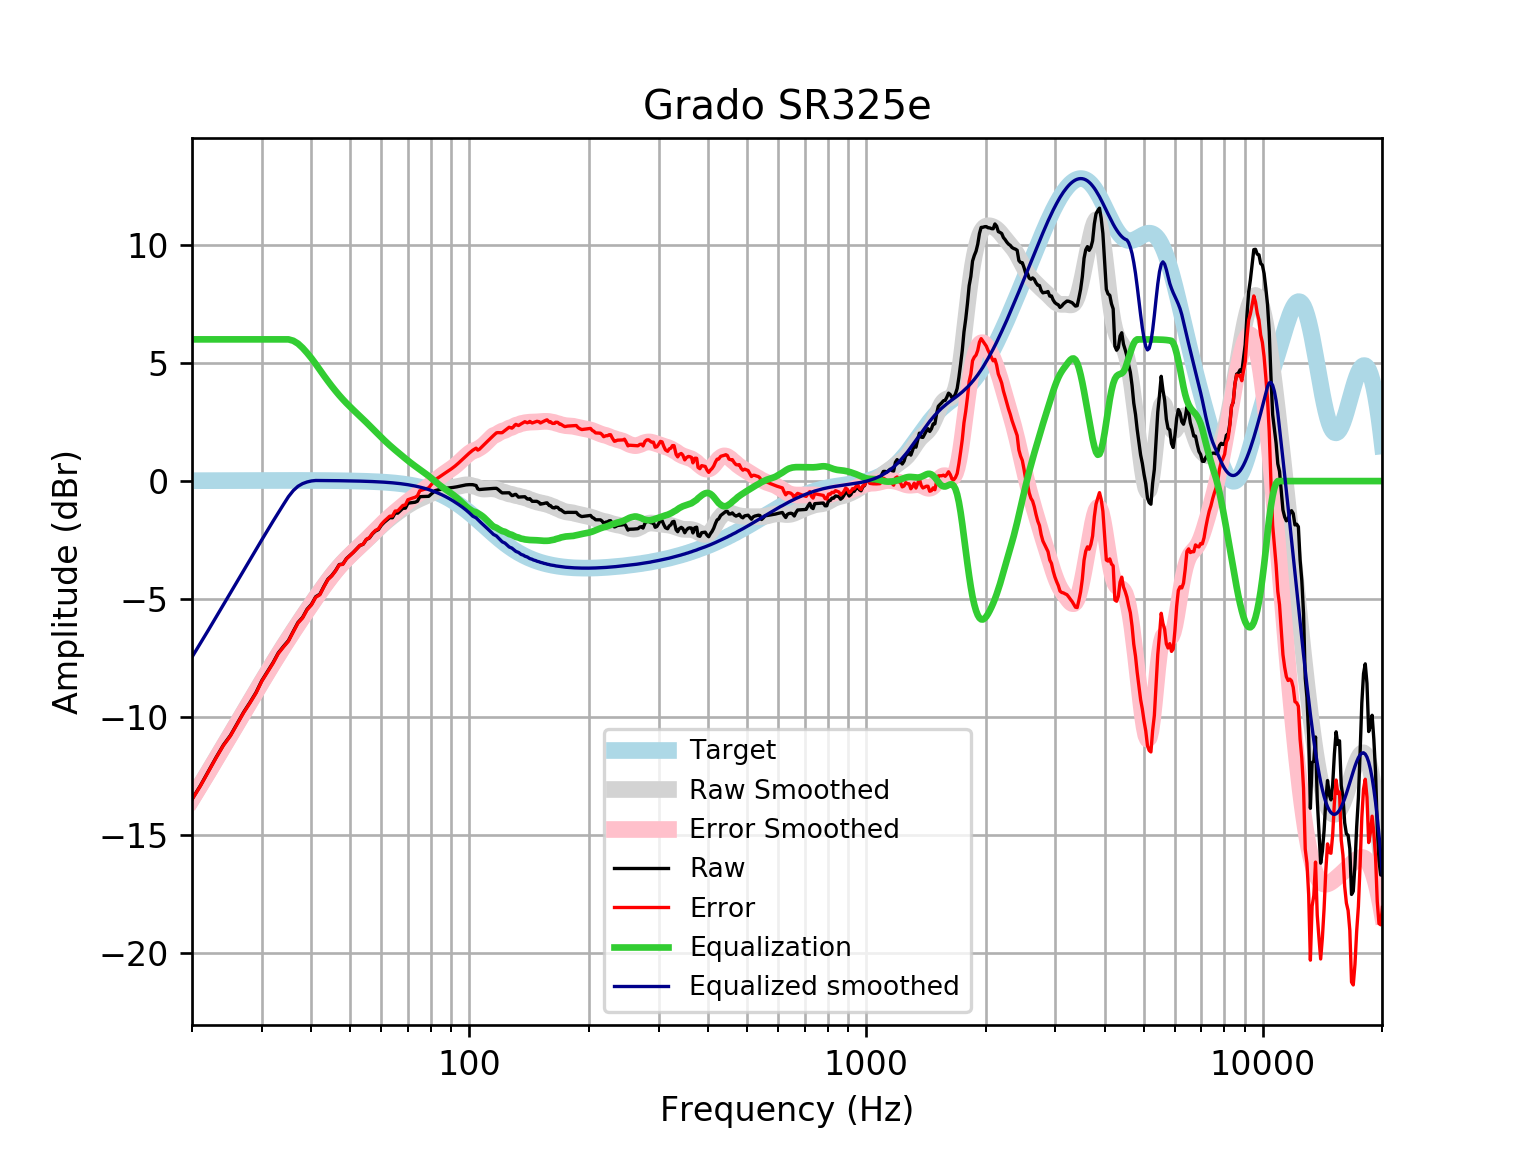

Values plotted in this chart, from the file beside it:
frequency, raw, error, smoothed, error_smoothed, equalization, equalized_raw, equalized_smoothed, target
20, -13.47, -13.49, -13.45, -13.47, 6, -7.47, -7.451, 0.01648
21, -12.89, -12.91, -12.87, -12.89, 6.0, -6.892, -6.868, 0.01765
22, -12.28, -12.3, -12.3, -12.32, 6.0, -6.283, -6.304, 0.01876
23, -11.7, -11.72, -11.76, -11.78, 6, -5.7, -5.76, 0.01983
24, -11.17, -11.19, -11.24, -11.26, 6, -5.173, -5.236, 0.02084
25, -10.77, -10.79, -10.73, -10.75, 6, -4.767, -4.732, 0.02179
26, -10.26, -10.28, -10.25, -10.27, 6, -4.259, -4.247, 0.02269
27, -9.778, -9.802, -9.78, -9.803, 6, -3.778, -3.78, 0.02353
28, -9.371, -9.395, -9.331, -9.355, 6.0, -3.371, -3.331, 0.02431
29, -8.95, -8.975, -8.899, -8.924, 6, -2.95, -2.899, 0.02502
30, -8.443, -8.469, -8.483, -8.509, 6, -2.443, -2.483, 0.02566
31, -8.06, -8.086, -8.084, -8.111, 6, -2.06, -2.084, 0.02622
32, -7.69, -7.716, -7.703, -7.73, 6.0, -1.69, -1.703, 0.02668
33, -7.275, -7.302, -7.339, -7.366, 6.0, -1.275, -1.339, 0.02704
34, -7, -7.027, -6.991, -7.019, 6, -1, -0.9915, 0.02728
35, -6.753, -6.78, -6.66, -6.687, 6, -0.7526, -0.66, 0.0274
36, -6.357, -6.385, -6.343, -6.371, 5.942, -0.4158, -0.4017, 0.02739
37, -5.984, -6.011, -6.039, -6.067, 5.82, -0.1639, -0.2198, 0.02723
38, -5.769, -5.796, -5.748, -5.774, 5.64, -0.1292, -0.1076, 0.02692
39, -5.425, -5.451, -5.466, -5.493, 5.428, 0.003501, -0.03794, 0.02644
40, -5.219, -5.245, -5.195, -5.221, 5.201, -0.01882, 0.005757, 0.02579
41, -4.896, -4.921, -4.933, -4.958, 4.958, 0.06195, 0.02495, 0.02496
42, -4.79, -4.814, -4.682, -4.706, 4.706, -0.08376, 0.02393, 0.02393
43, -4.455, -4.478, -4.442, -4.465, 4.465, 0.01011, 0.02272, 0.02272
44, -4.155, -4.176, -4.215, -4.236, 4.236, 0.08125, 0.0213, 0.0213
45, -3.999, -4.019, -4.001, -4.02, 4.02, 0.0212, 0.01968, 0.01967
46, -3.791, -3.809, -3.801, -3.819, 3.819, 0.02838, 0.01785, 0.01783
47, -3.535, -3.551, -3.617, -3.633, 3.633, 0.09782, 0.01579, 0.01577
48, -3.511, -3.525, -3.447, -3.46, 3.46, -0.0506, 0.0135, 0.01347
49, -3.283, -3.294, -3.29, -3.301, 3.301, 0.01832, 0.01097, 0.01094
50, -3.146, -3.155, -3.144, -3.152, 3.152, 0.005777, 0.008186, 0.008144
51, -3.016, -3.021, -3.007, -3.012, 3.012, -0.004005, 0.005126, 0.00508
52, -2.868, -2.869, -2.875, -2.877, 2.877, 0.009339, 0.001774, 0.001724
53, -2.725, -2.723, -2.748, -2.746, 2.746, 0.02028, -0.001894, -0.001946
54, -2.676, -2.67, -2.622, -2.616, 2.616, -0.06042, -0.005905, -0.005958
55, -2.475, -2.465, -2.496, -2.486, 2.486, 0.01063, -0.01029, -0.01034
56, -2.408, -2.393, -2.371, -2.356, 2.356, -0.05187, -0.01508, -0.01514
57, -2.231, -2.211, -2.247, -2.227, 2.227, -0.00439, -0.02033, -0.02038
58, -2.114, -2.088, -2.124, -2.098, 2.098, -0.01556, -0.02607, -0.02611
59, -2.054, -2.022, -2.004, -1.972, 1.972, -0.08219, -0.03234, -0.03238
60, -1.872, -1.833, -1.889, -1.85, 1.85, -0.02197, -0.03921, -0.03925
61, -1.747, -1.7, -1.779, -1.733, 1.733, -0.01464, -0.04672, -0.04675
62, -1.65, -1.595, -1.676, -1.621, 1.621, -0.02883, -0.05494, -0.05496
63, -1.55, -1.487, -1.579, -1.515, 1.515, -0.03559, -0.06392, -0.06393
64, -1.553, -1.479, -1.487, -1.414, 1.414, -0.1391, -0.07372, -0.07373
65, -1.355, -1.27, -1.401, -1.317, 1.317, -0.03785, -0.0844, -0.08441
66, -1.357, -1.261, -1.319, -1.223, 1.223, -0.1341, -0.09604, -0.09603
67, -1.256, -1.148, -1.24, -1.131, 1.131, -0.1255, -0.1087, -0.1087
68, -1.153, -1.031, -1.164, -1.041, 1.041, -0.1118, -0.1224, -0.1224
69, -1.146, -1.009, -1.091, -0.9534, 0.9534, -0.1928, -0.1372, -0.1372
70, -0.9432, -0.7899, -1.022, -0.8683, 0.8683, -0.07486, -0.1533, -0.1533
71, -0.9212, -0.7507, -0.957, -0.7864, 0.7864, -0.1348, -0.1706, -0.1706
72, -0.906, -0.7168, -0.8973, -0.7081, 0.7081, -0.1978, -0.1892, -0.1892
73, -0.8954, -0.6863, -0.8428, -0.6336, 0.6336, -0.2618, -0.2092, -0.2092
74, -0.8528, -0.6222, -0.793, -0.5624, 0.5624, -0.2904, -0.2306, -0.2305
75, -0.665, -0.4116, -0.7471, -0.4936, 0.4936, -0.1713, -0.2535, -0.2534
76, -0.6555, -0.3777, -0.7037, -0.4259, 0.4259, -0.2296, -0.2778, -0.2778
77, -0.6534, -0.3498, -0.6615, -0.3578, 0.3578, -0.2957, -0.3037, -0.3037
78, -0.6501, -0.3189, -0.6191, -0.2878, 0.2878, -0.3623, -0.3312, -0.3312
79, -0.6454, -0.2851, -0.5758, -0.2154, 0.2154, -0.43, -0.3604, -0.3603
... 553 more rows
